Image classification data set "Caribbean-and-Hawaii-Marine-Life-1" (rjohnson279/Caribbean-and-Hawaiian-Marine-Reef-Life-Image-Classification on GitHub). Class labels (5): cuttlefish, eagle ray, green sea turtle, reef triggerfish, stingray.

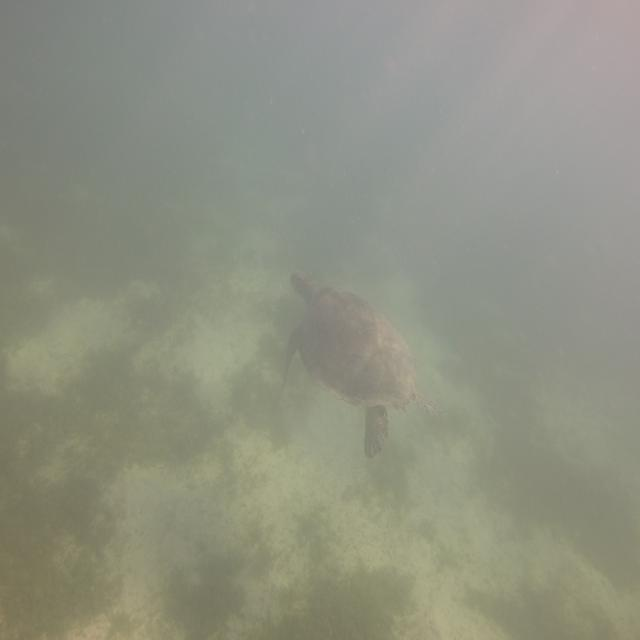
Label: green sea turtle

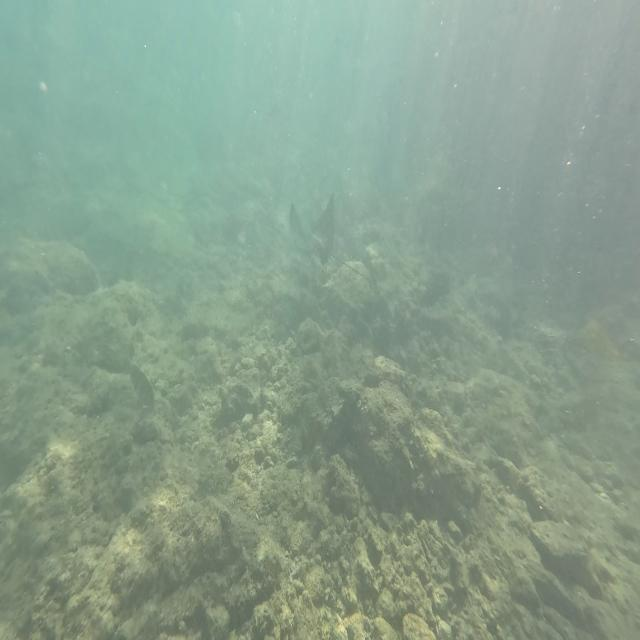
Label: eagle ray

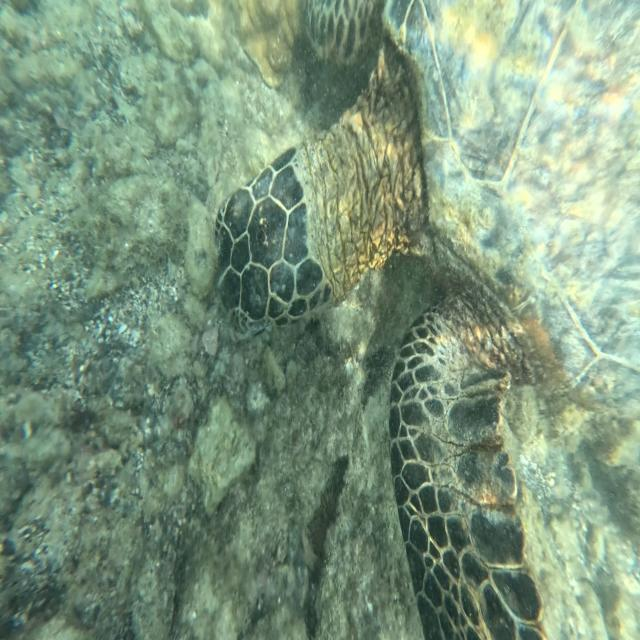
Label: green sea turtle

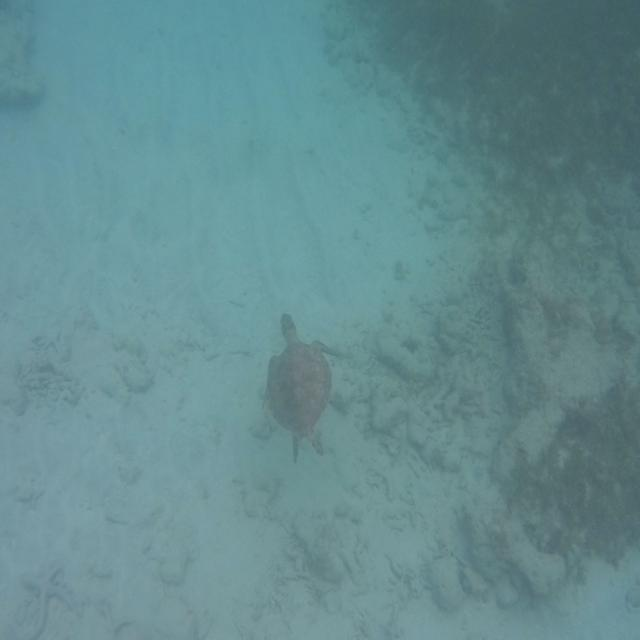
Label: green sea turtle

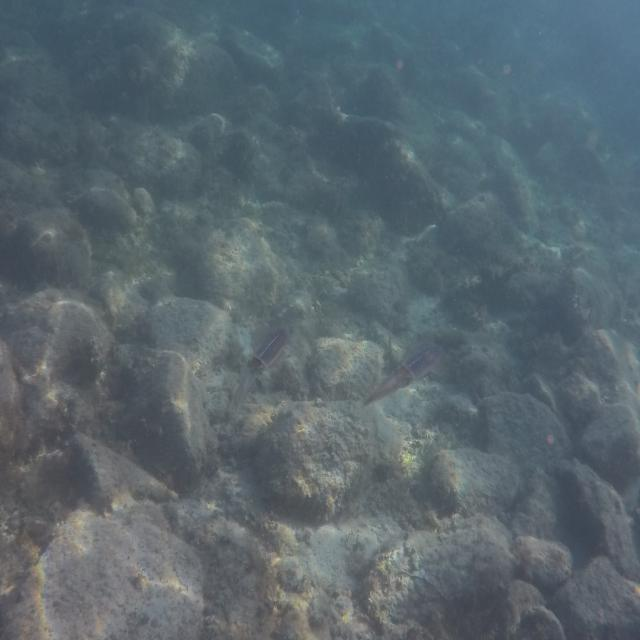
Label: cuttlefish

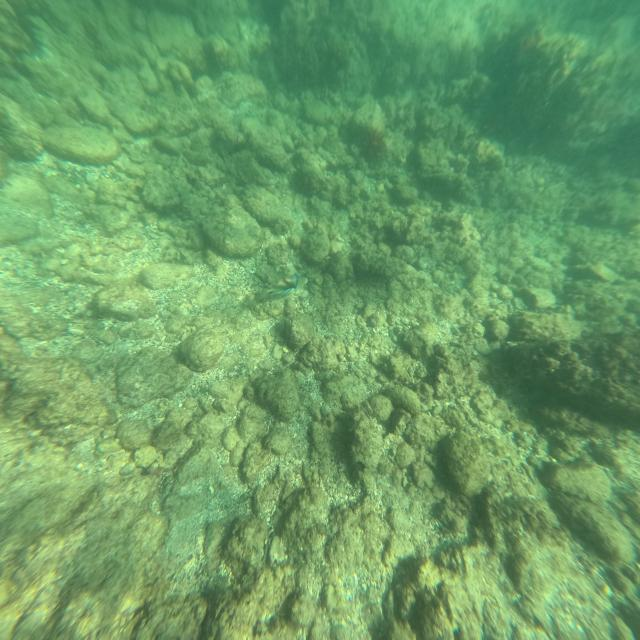
Label: reef triggerfish
